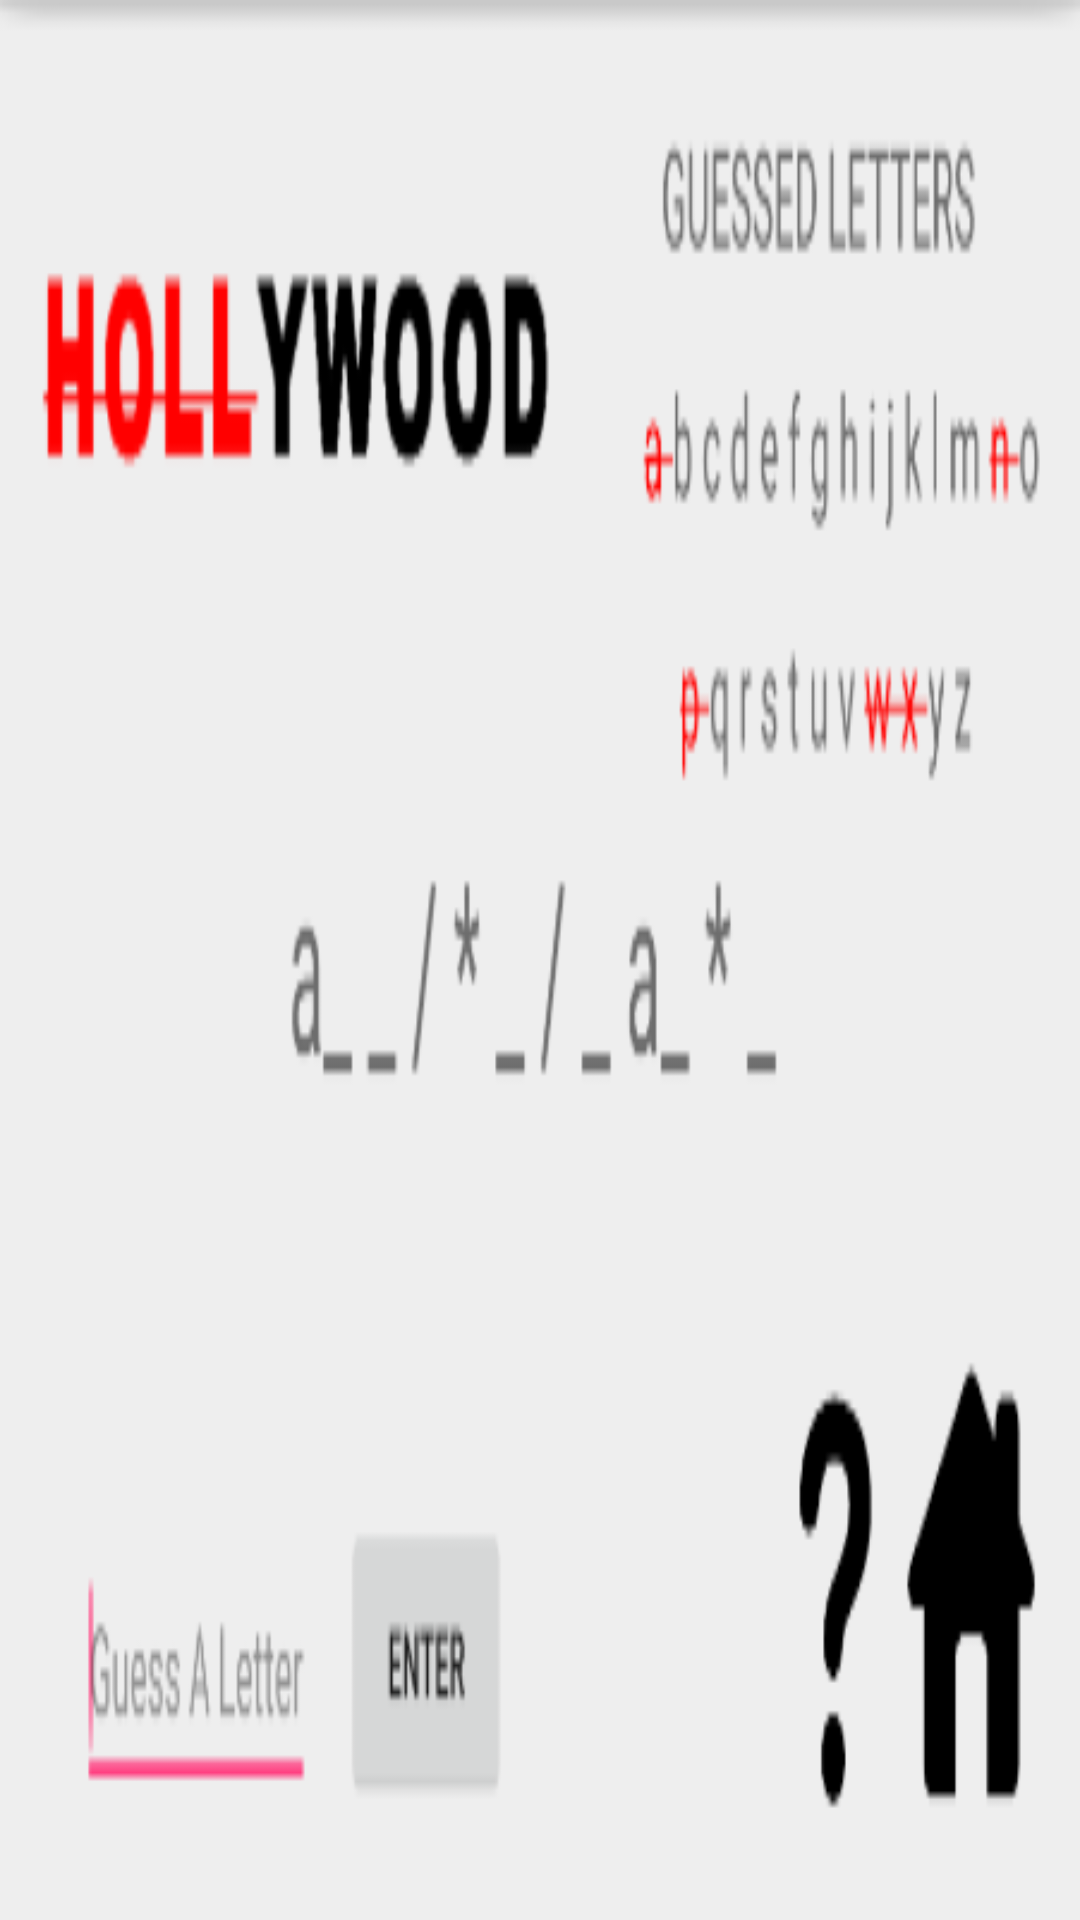

Here is an Android app screen rendered from its layout file. Give the layout XML and the strings, colors and styles it references.
<!-- AndroidManifest.xml: application theme AppTheme -->
<!-- res/layout/timepass.xml -->
<?xml version="1.0" encoding="utf-8"?>
<RelativeLayout xmlns:android="http://schemas.android.com/apk/res/android"
    android:orientation="vertical" android:layout_width="match_parent"
    android:layout_height="match_parent">

    <RelativeLayout
        android:layout_width="match_parent"
        android:layout_height="match_parent"
        android:layout_centerInParent="true"
        android:id="@+id/helpLayout"
        android:background="@drawable/help">



    </RelativeLayout>

</RelativeLayout>
<!-- resources referenced by this layout -->
<resources>
  <!-- drawable help: png bitmap (drawable, 25370 bytes) -->
  <style name="AppTheme" parent="Theme.AppCompat.NoActionBar">
          
          <item name="colorPrimary">@color/colorPrimary</item>
          <item name="colorPrimaryDark">@color/colorPrimaryDark</item>
          <item name="colorAccent">#038DEF</item>
      </style>
  <!-- not gathered from this repository: default colours our renderer supplied (Android Studio template values) -->
  <color name="colorPrimary">#FF6200EE</color>
  <color name="colorPrimaryDark">#FF3700B3</color>
</resources>
